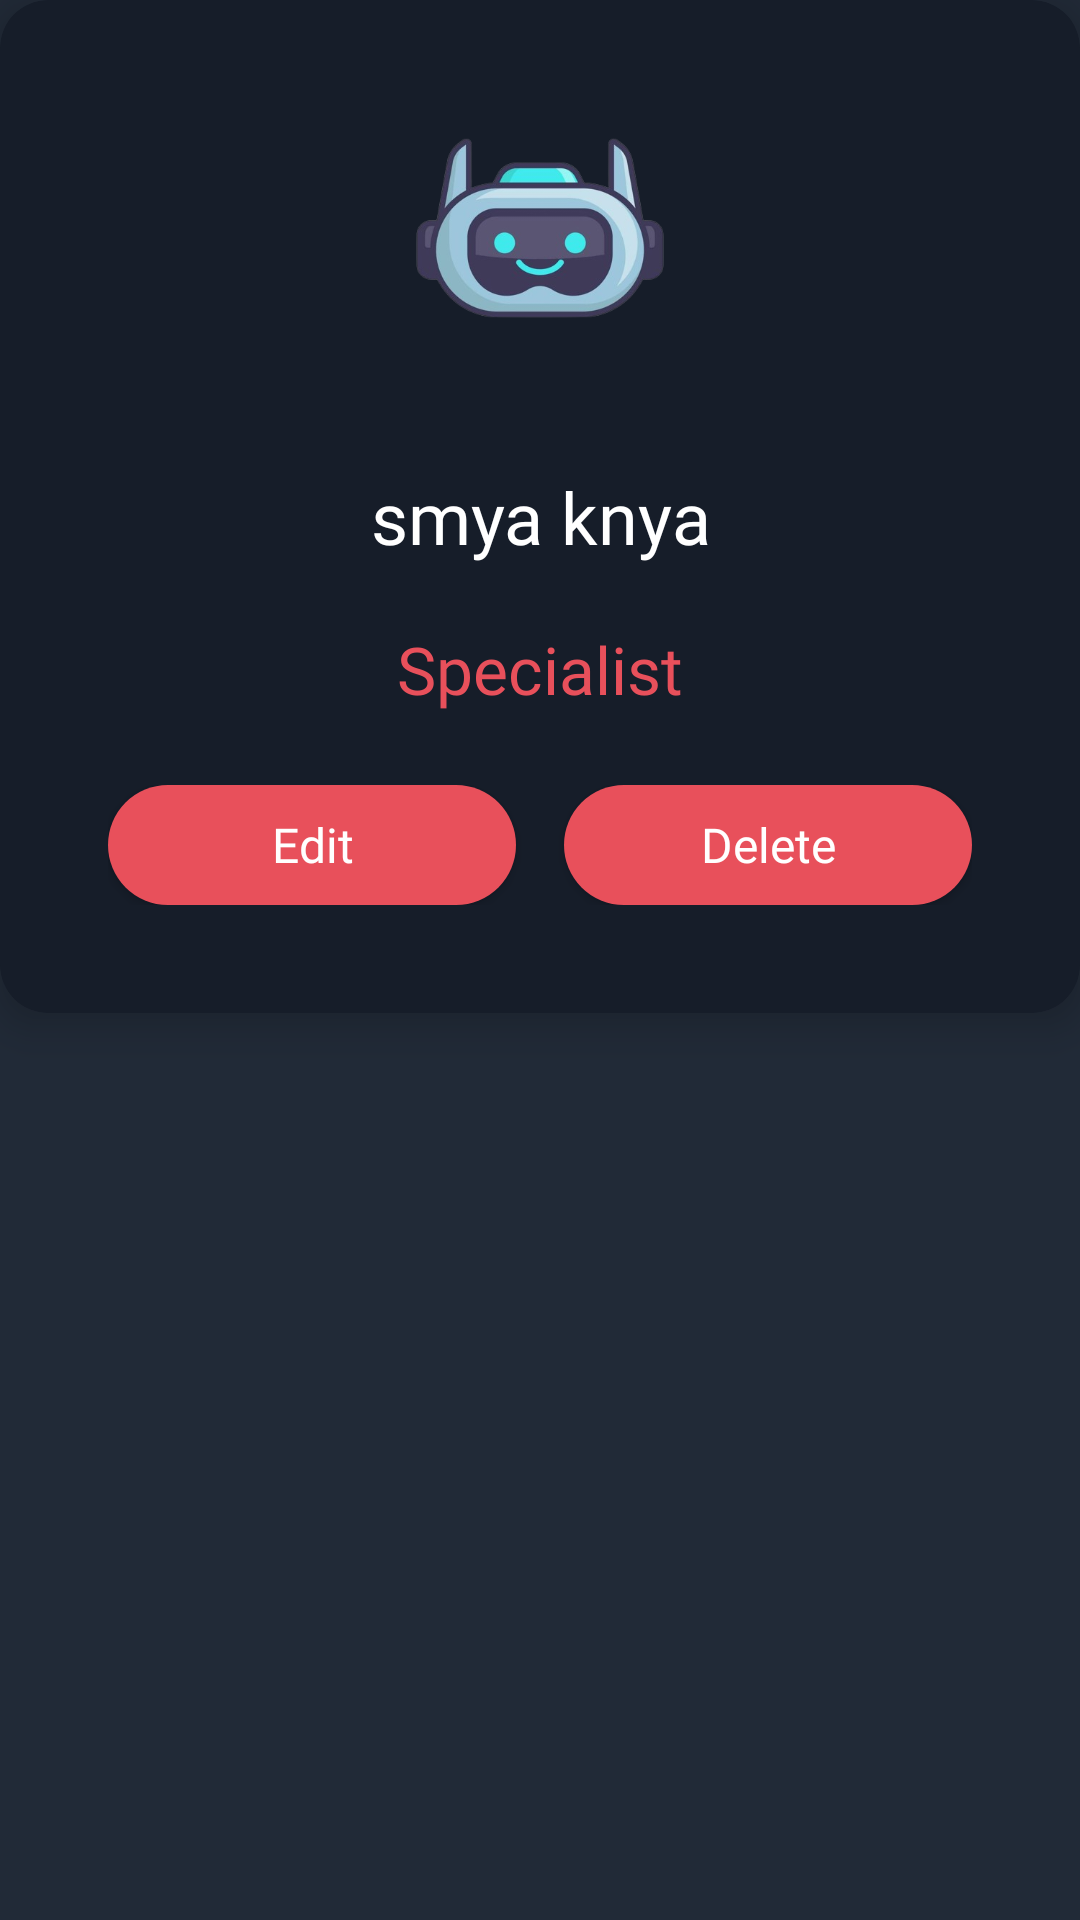

The Android layout XML behind this screen, and the referenced resources:
<!-- AndroidManifest.xml: application theme Theme.MyApplication -->
<!-- res/layout/admin_layout_recycle_view_list_lecturer.xml -->
<?xml version="1.0" encoding="utf-8"?>
<RelativeLayout xmlns:android="http://schemas.android.com/apk/res/android"
    xmlns:app="http://schemas.android.com/apk/res-auto"
    xmlns:tools="http://schemas.android.com/tools"
    android:layout_width="match_parent"
    android:layout_height="wrap_content"
    android:background="@color/grey"
    tools:ignore="HardcodedText">

    <androidx.cardview.widget.CardView
        android:layout_width="match_parent"
        android:layout_height="wrap_content"
        android:layout_marginBottom="12dp"
        android:backgroundTint="@color/grey_sub"
        app:cardCornerRadius="16dp"
        app:cardElevation="8dp">

        <RelativeLayout
            android:layout_width="match_parent"
            android:layout_height="wrap_content"
            android:padding="16dp">

            <com.google.android.material.imageview.ShapeableImageView
                android:id="@+id/avatar"
                android:layout_width="120dp"
                android:layout_height="120dp"
                android:layout_centerHorizontal="true"
                android:scaleType="centerCrop"
                app:shapeAppearanceOverlay="@style/CircleImageStyle"
                app:srcCompat="@drawable/default_avatar" />

            <TextView
                android:id="@+id/txtUsername"
                android:layout_width="wrap_content"
                android:layout_height="wrap_content"
                android:layout_below="@id/avatar"
                android:layout_centerHorizontal="true"
                android:layout_marginTop="20dp"
                android:fontFamily="@font/opensans_bold"
                android:gravity="center"
                android:text="smya knya"
                android:textColor="@color/white"
                android:textSize="24sp" />

            <LinearLayout
                android:id="@+id/information"
                android:layout_width="match_parent"
                android:layout_height="wrap_content"
                android:layout_below="@id/txtUsername"
                android:orientation="vertical">

                <TextView
                    android:id="@+id/txtRoleName"
                    android:layout_width="match_parent"
                    android:layout_height="wrap_content"
                    android:layout_marginTop="20dp"
                    android:fontFamily="@font/opensans_bold"
                    android:gravity="center"
                    android:text="Specialist"
                    android:textColor="@color/primaryColor"
                    android:textSize="22sp" />

            </LinearLayout>

            <LinearLayout
                android:layout_width="match_parent"
                android:layout_height="wrap_content"
                android:layout_below="@id/information"
                android:layout_marginStart="20dp"
                android:layout_marginTop="24dp"
                android:layout_marginEnd="20dp"
                android:layout_marginBottom="20dp"
                android:gravity="center"
                android:orientation="horizontal">

                <androidx.appcompat.widget.AppCompatButton
                    android:id="@+id/btnEditUser"
                    android:layout_width="10dp"
                    android:layout_height="40dp"
                    android:layout_marginEnd="8dp"
                    android:layout_weight="1"
                    android:background="@drawable/round_button_edit"
                    android:backgroundTint="@color/primaryColor"
                    android:fontFamily="@font/opensans_bold"
                    android:paddingStart="30dp"
                    android:paddingEnd="30dp"
                    android:text="Edit"
                    android:textAllCaps="false"
                    android:textColor="@color/white"
                    android:textSize="16sp" />

                <androidx.appcompat.widget.AppCompatButton
                    android:id="@+id/btnDeleteUser"
                    android:layout_width="10dp"
                    android:layout_height="40dp"
                    android:layout_marginStart="8dp"
                    android:layout_weight="1"
                    android:background="@drawable/round_button_edit"
                    android:backgroundTint="@color/primaryColor"
                    android:fontFamily="@font/opensans_bold"
                    android:paddingStart="30dp"
                    android:paddingEnd="30dp"
                    android:text="Delete"
                    android:textAllCaps="false"
                    android:textColor="@color/white"
                    android:textSize="16sp" />

            </LinearLayout>

        </RelativeLayout>

    </androidx.cardview.widget.CardView>

</RelativeLayout>
<!-- resources referenced by this layout -->
<resources>
  <color name="grey">#212a37</color>
  <color name="grey_sub">#161d29</color>
  <color name="primaryColor">#e8505b</color>
  <color name="white">#FFFFFFFF</color>
  <!-- drawable default_avatar: png bitmap (drawable, 92452 bytes) -->
  <!-- drawable round_button_edit (drawable) -->
  <?xml version="1.0" encoding="utf-8"?>
  <shape xmlns:android="http://schemas.android.com/apk/res/android"
      android:shape="rectangle">
      <solid android:color="@color/primaryColor" />
      <corners android:radius="100dp" />
  </shape>
  <style name="CircleImageStyle" parent="ShapeAppearance.MaterialComponents.MediumComponent">
          <item name="cornerFamily">rounded</item>
          <item name="cornerSize">50%</item>
      </style>
  <style name="Theme.MyApplication" parent="Base.Theme.MyApplication" />
  <style name="Base.Theme.MyApplication" parent="Theme.Material3.DayNight.NoActionBar">
          <item name="android:statusBarColor">@color/grey</item>
      </style>
</resources>
